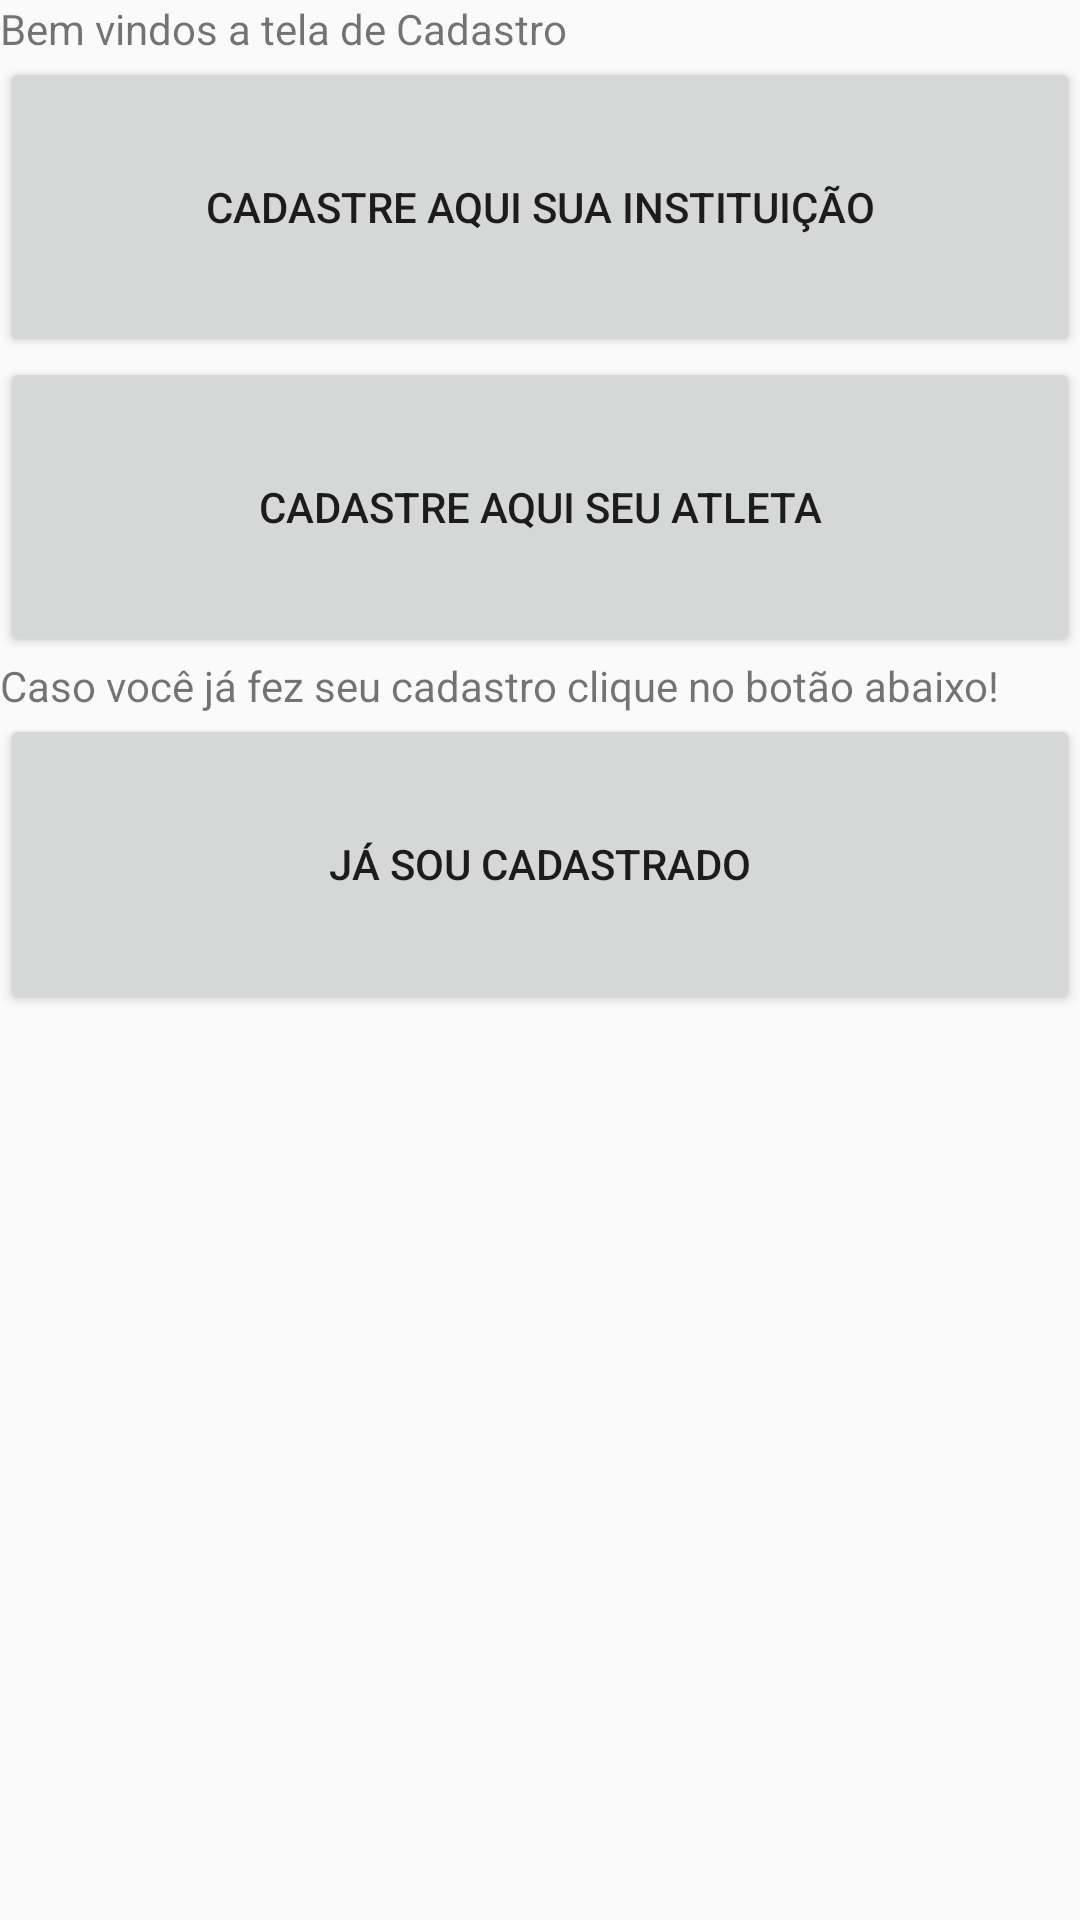

Here is an Android app screen rendered from its layout file. Give the layout XML and the strings, colors and styles it references.
<!-- AndroidManifest.xml: application theme AppTheme -->
<!-- res/layout/activity_menu_cadastro.xml -->
<?xml version="1.0" encoding="utf-8"?>
<LinearLayout xmlns:android="http://schemas.android.com/apk/res/android"
    xmlns:app="http://schemas.android.com/apk/res-auto"
    xmlns:tools="http://schemas.android.com/tools"
    android:layout_width="match_parent"
    android:layout_height="match_parent"
    android:orientation="vertical"
    app:layout_behavior="@string/appbar_scrolling_view_behavior"
    tools:context=".TeladeCadastro">
    <TextView
        android:layout_width="wrap_content"
        android:layout_height="wrap_content"
        android:text="Bem vindos a tela de Cadastro"
        app:layout_constraintBottom_toBottomOf="parent"
        app:layout_constraintLeft_toLeftOf="parent"
        app:layout_constraintRight_toRightOf="parent"
        app:layout_constraintTop_toTopOf="parent" />

    <Button
        android:id="@+id/btnCadastroInstituição"
        android:layout_width="match_parent"
        android:layout_height="100dp"
        android:text="Cadastre aqui sua Instituição"/>

    <Button
        android:id="@+id/btnCadastroAtleta"
        android:layout_width="match_parent"
        android:layout_height="100dp"
        android:text="Cadastre aqui seu Atleta"/>

    <TextView
        android:id="@+id/TvJáCadastrado"
        android:layout_width="wrap_content"
        android:layout_height="wrap_content"
        android:text="Caso você já fez seu cadastro clique no botão abaixo!"/>

        <Button
            android:id="@+id/ConsultarCadastro"
            android:layout_width="match_parent"
            android:layout_height="100dp"
            android:text="Já sou cadastrado"/>

</LinearLayout>
<!-- resources referenced by this layout -->
<resources>
  <style name="AppTheme" parent="Theme.AppCompat.Light.DarkActionBar">
          
          <item name="colorPrimary">@color/colorPrimary</item>
          <item name="colorPrimaryDark">@color/colorPrimaryDark</item>
          <item name="colorAccent">@color/colorAccent</item>
      </style>
  <!-- not gathered from this repository: default colours our renderer supplied (Android Studio template values) -->
  <color name="colorPrimary">#FF6200EE</color>
  <color name="colorPrimaryDark">#FF3700B3</color>
  <color name="colorAccent">#FF03DAC5</color>
</resources>
